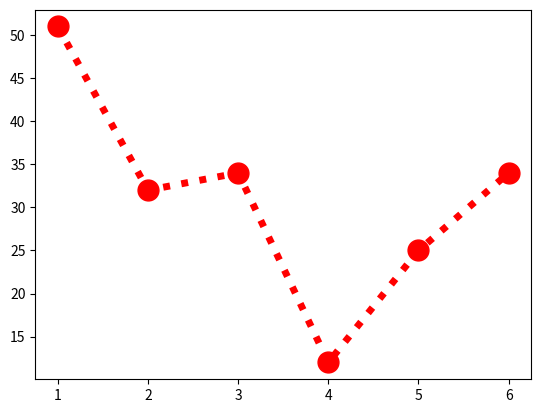

Reproduce this figure in Python.
# -*- coding: utf-8 -*-
"""SVCpracticle-5352

Automatically generated by Colaboratory.

Original file is located at
    https://colab.research.google.com/<link-removed>
"""

from matplotlib.pyplot import*
x=(1,2,3,4,5,6)
y= (51,32,34,12,25,34)
plot(x,y, marker="o",color="red",markersize=15,linewidth=5,linestyle="dotted")
show()